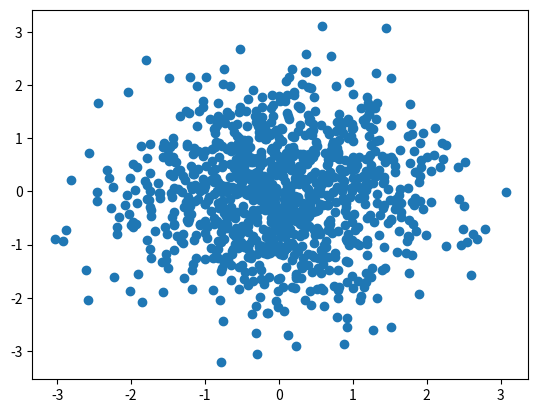

Recreate this plot in Python.
import numpy as np
import matplotlib.pyplot as plt

def make_x_and_y(n):
    x = np.random.randn(n)
    y = np.random.randn(n)
    return x, y

x, y = make_x_and_y(n=1000)
fig, ax = plt.subplots()
ax.scatter(x, y)
fig